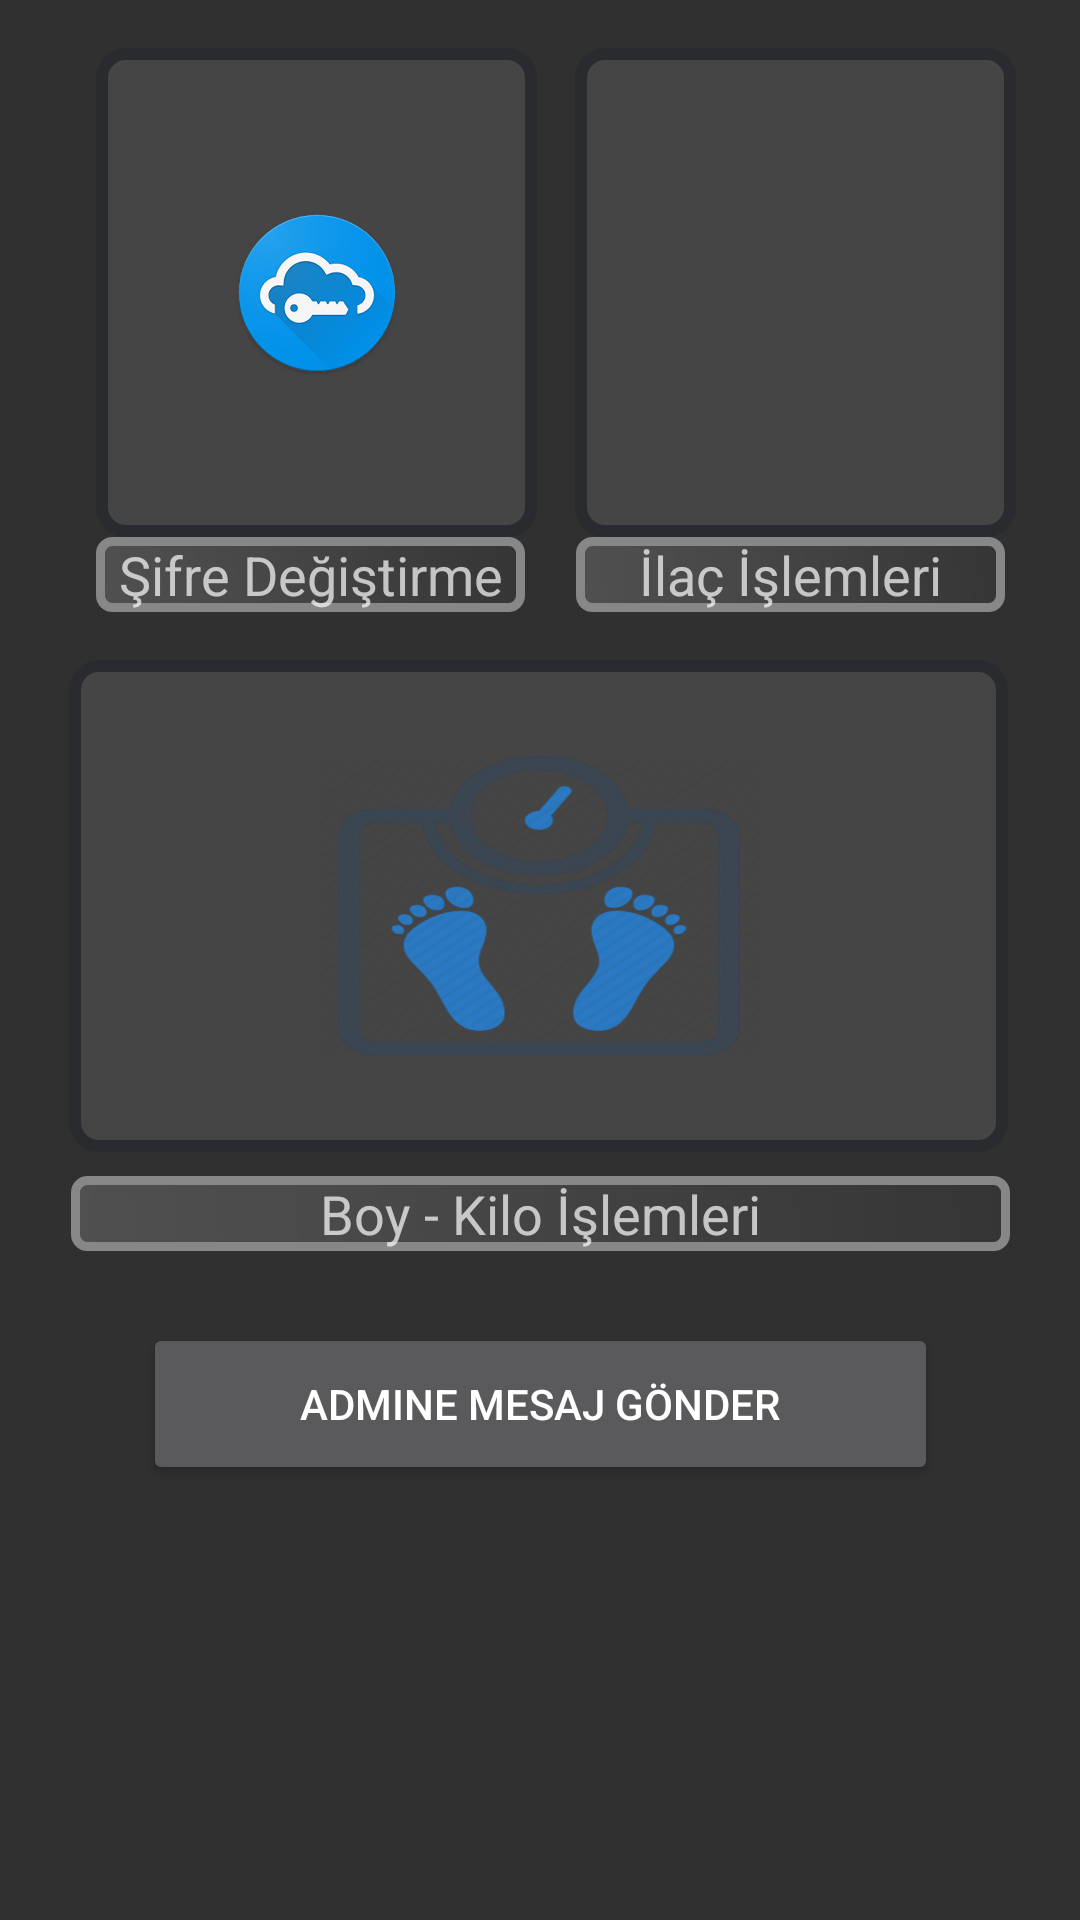

Write the Android layout XML for this screen, with the resource values it uses.
<!-- AndroidManifest.xml: application theme AppTheme -->
<!-- res/layout/activity_kullanici_islem_anaekran.xml -->
<?xml version="1.0" encoding="utf-8"?>
<android.support.constraint.ConstraintLayout xmlns:android="http://schemas.android.com/apk/res/android"
    xmlns:app="http://schemas.android.com/apk/res-auto"
    xmlns:tools="http://schemas.android.com/tools"
    android:id="@+id/activity_kullanici_islem_anaekran"
    android:layout_width="match_parent"
    android:layout_height="match_parent"
    tools:context="com.example.voikan.onlinesalksistemi.kullanici_islem_anaekran">

    <ImageButton
        android:layout_width="147dp"
        android:layout_height="163dp"
        app:srcCompat="@mipmap/sifre_icon"
        android:id="@+id/imgbtnsifre_degistir"
        android:background="@drawable/anaekranbtnselector"
        android:layout_marginTop="16dp"
        app:layout_constraintTop_toTopOf="parent"
        android:layout_marginStart="32dp"
        app:layout_constraintLeft_toLeftOf="parent"
        android:layout_marginLeft="32dp" />

    <ImageButton
        android:layout_width="313dp"
        android:layout_height="164dp"
        app:srcCompat="@mipmap/boy"
        android:id="@+id/imgbtnboy_kilo_islem"
        android:background="@drawable/anaekranbtnselector"
        android:layout_marginTop="16dp"
        app:layout_constraintTop_toBottomOf="@+id/txtilac"
        android:layout_marginStart="16dp"
        app:layout_constraintLeft_toLeftOf="parent"
        android:layout_marginLeft="16dp"
        android:layout_marginEnd="16dp"
        app:layout_constraintRight_toRightOf="parent"
        android:layout_marginRight="16dp"
        app:layout_constraintHorizontal_bias="0.47" />

    <ImageButton
        android:layout_width="147dp"
        android:layout_height="163dp"
        app:srcCompat="@mipmap/ilac_icon"
        android:id="@+id/imgbtnilac_islemleri"
        android:background="@drawable/anaekranbtnselector"
        android:layout_marginTop="16dp"
        app:layout_constraintTop_toTopOf="parent"
        android:layout_marginStart="8dp"
        app:layout_constraintLeft_toRightOf="@+id/imgbtnsifre_degistir"
        android:layout_marginLeft="8dp"
        android:layout_marginEnd="16dp"
        app:layout_constraintRight_toRightOf="parent"
        android:layout_marginRight="16dp"
        app:layout_constraintHorizontal_bias="0.46" />

    <TextView
        android:text="Şifre Değiştirme"
        android:gravity="center"
        android:background="@drawable/anaekrantextview"
        android:layout_width="143dp"
        android:layout_height="25dp"
        android:id="@+id/txtsifre"
        android:textSize="18sp"
        app:layout_constraintTop_toBottomOf="@+id/imgbtnsifre_degistir"
        android:layout_marginStart="32dp"
        app:layout_constraintLeft_toLeftOf="parent"
        android:layout_marginLeft="32dp" />

    <TextView
        android:text="İlaç İşlemleri"
        android:gravity="center"
        android:background="@drawable/anaekrantextview"
        android:layout_width="143dp"
        android:layout_height="25dp"
        android:id="@+id/txtilac"
        app:layout_constraintTop_toBottomOf="@+id/imgbtnilac_islemleri"
        android:layout_marginStart="8dp"
        app:layout_constraintLeft_toRightOf="@+id/txtsifre"
        android:layout_marginLeft="8dp"
        android:layout_marginEnd="16dp"
        app:layout_constraintRight_toRightOf="parent"
        android:layout_marginRight="16dp"
        android:textSize="18sp" />

    <TextView
        android:text="Boy - Kilo İşlemleri"
        android:gravity="center"
        android:background="@drawable/anaekrantextview"
        android:layout_height="25dp"
        android:id="@+id/txtboy_kilo"
        android:layout_width="313dp"
        android:layout_marginTop="8dp"
        app:layout_constraintTop_toBottomOf="@+id/imgbtnboy_kilo_islem"
        android:layout_marginStart="16dp"
        app:layout_constraintLeft_toLeftOf="parent"
        android:layout_marginLeft="16dp"
        android:layout_marginEnd="16dp"
        app:layout_constraintRight_toRightOf="parent"
        android:layout_marginRight="16dp"
        android:textSize="18sp" />

    <Button
        android:text="Admine Mesaj Gönder"
        android:layout_width="265dp"
        android:layout_height="54dp"
        android:id="@+id/btnadmin_mesaj"
        android:layout_marginTop="24dp"
        app:layout_constraintTop_toBottomOf="@+id/txtboy_kilo"
        android:layout_marginStart="16dp"
        app:layout_constraintLeft_toLeftOf="parent"
        android:layout_marginLeft="16dp"
        android:layout_marginEnd="16dp"
        app:layout_constraintRight_toRightOf="parent"
        android:layout_marginRight="16dp" />

</android.support.constraint.ConstraintLayout>
<!-- resources referenced by this layout -->
<resources>
  <!-- drawable anaekranbtnselector (drawable) -->
  <?xml version="1.0" encoding="utf-8"?>
  <selector xmlns:android="http://schemas.android.com/apk/res/android">
  
      <item android:state_pressed="true" android:drawable="@drawable/anaekranbtnpress" />
      <item android:drawable="@drawable/anaekranbtn" />
  </selector>
  <!-- drawable anaekrantextview (drawable) -->
  <?xml version="1.0" encoding="utf-8"?>
  <shape xmlns:android="http://schemas.android.com/apk/res/android">
      android:shape="rectangle" >
      <corners
          android:topLeftRadius="4dp"
          android:topRightRadius="4dp"
          android:bottomLeftRadius="4dp"
          android:bottomRightRadius="4dp"
          />
      <stroke
          android:width="3dp"
          android:color="#878787"
          />
      <gradient
          android:angle="45"
          android:centerX="35%"
          android:centerColor="#484848"
          android:startColor="#505050"
          android:endColor="#353535"
          android:type="linear"
          />
  </shape>
  <!-- mipmap boy: png bitmap (mipmap-xxhdpi, 89206 bytes) -->
  <!-- mipmap sifre_icon: png bitmap (mipmap-xxhdpi, 18228 bytes) -->
  <style name="AppTheme" parent="Theme.AppCompat">
          
          <item name="colorPrimary">@color/actionbarrenk</item>
          <item name="colorPrimaryDark">@color/colorPrimaryDark</item>
          <item name="colorAccent">@color/colorAccent</item>
      </style>
  <!-- drawable anaekranbtnpress (drawable) -->
  <?xml version="1.0" encoding="utf-8"?>
  <shape xmlns:android="http://schemas.android.com/apk/res/android">
          android:shape="rectangle">
  
      <corners
          android:topLeftRadius="8dp"
          android:topRightRadius="8dp"
          android:bottomLeftRadius="8dp"
          android:bottomRightRadius="8dp"
          />
      <solid
          android:color="#555555"
          />
      <size
          android:width="145dp"
          android:height="142dp"
          />
      <stroke
          android:width="4dp"
          android:color="#2A2B2E"
          />
  </shape>
  <!-- drawable anaekranbtn (drawable) -->
  <?xml version="1.0" encoding="utf-8"?>
  <shape xmlns:android="http://schemas.android.com/apk/res/android">
      android:shape="rectangle" >
      <corners
          android:topLeftRadius="8dp"
          android:topRightRadius="8dp"
          android:bottomLeftRadius="8dp"
          android:bottomRightRadius="8dp"
          />
      <solid
          android:color="#454545"
          />
      <size
          android:width="145dp"
          android:height="142dp"
          />
      <stroke
          android:width="4dp"
          android:color="#2A2B2E"
          />
  </shape>
  <color name="actionbarrenk">#313131</color>
  <!-- not gathered from this repository: default colours our renderer supplied (Android Studio template values) -->
  <color name="colorPrimaryDark">#FF3700B3</color>
  <color name="colorAccent">#FF03DAC5</color>
</resources>
